pico-8 play session: mixed d-pad (fixed 12-tick cycle)

[t = 1 s] mixed d-pad (1.2s cycle ×~1): → ← ↑ ↓ + 🅾/❎ taps, ~1s
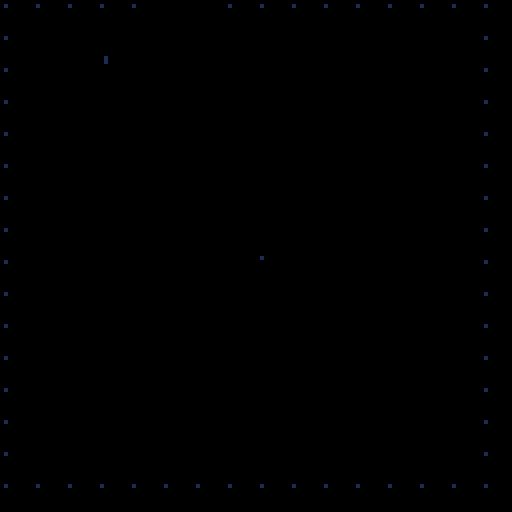
[t = 2 s] mixed d-pad (1.2s cycle ×~1): → ← ↑ ↓ + 🅾/❎ taps, ~2s
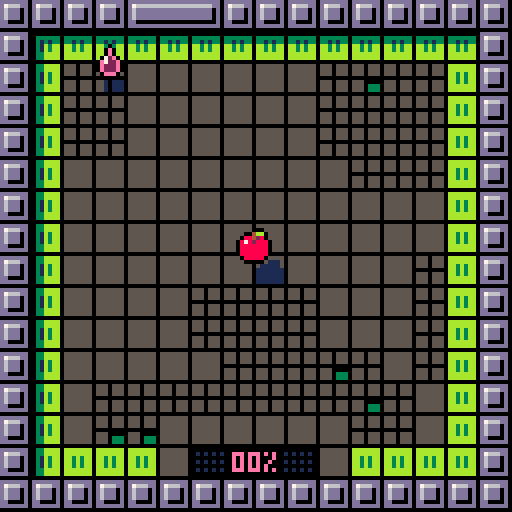
[t = 6 s] mixed d-pad (1.2s cycle ×~5): → ← ↑ ↓ + 🅾/❎ taps, ~6s
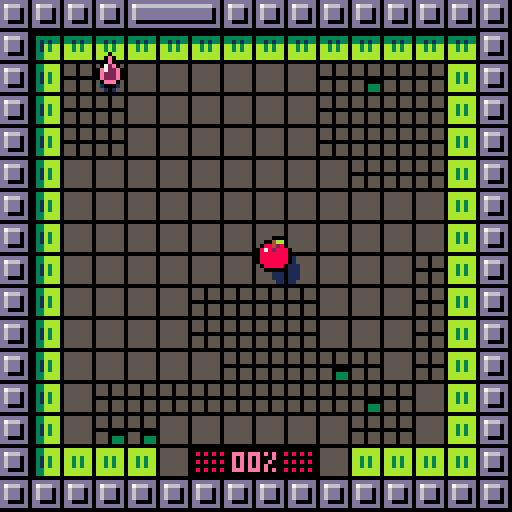

pico-8 cartridge
version 29
__lua__
tempo=8
chars="abcdefghijklmnopqrstuvwxyz."
fmax=6

ddr={1,0,0,1,-1,0,0,-1}
threshold={0,50,100,250,25,180}


-- apple:start with 16 paint
-- 
-- kiwi:+50% speed on painted tiles
cartdata("disc")

function _init()
 t=0
 fd=0
 logs={}
 st=rand(999)

 
 
 hid=rand(fmax)
 hid=3

 sfx(25)
 init_menu()
 --init_game() 
 --disp_score() 
 --for i=0,fmax do dset(i,0) end
 

end


function ysort(a)
 for i=1,#a do
  local j = i
  while j > 1 and a[j-1].y+a[j-1].ssy > a[j].y+a[j].ssy do
   a[j],a[j-1] = a[j-1],a[j]
   j = j - 1
  end
 end
end




function disp_score()
 t=0
 fad(0,16) 
 
 local sco=flr(tot*100/obj) 
 local a={
  "your score:",
  gprc(sco),
 } 
 --dset(hid,0)
 local prev=dget(hid) or 0
 if sco>prev then
  add(a,"new record !!!")
  dset(hid,sco)
 end 
 
 
 local function f(ev)
  if bta() and t>16 then
   fad(8,16,init_menu)
   kl(ev)
  end
 end
 loop(f)
 
 
 mdr=function() 
  spr(64+hid*16,60,32)  
  local cl=sget(3,8+hid)
  
  for i=1,#a do
   local s=a[i]   
   local dy=max(80+i*32-t*8)
   if i==3 then cl=12 end
   if i<3 or ( t%2==0 and dy==0) then
    print(s,64-#s*2,46+i*8+dy,cl)
   end
  end 
 end
 
 
 

end


function init_menu()
 ents={}
 fad(0,8)
 t=0
 --local at={8,2,9,10,4,11,12,6}
 sel=dget(10)>=10 and dget(10)-10 or 1
 go=nil
 score=0 
 wrong=0
 
 for i=0,fmax do
  local n=dget(i)
  if n then score+=n end 
 end
 
 
 mdr=dr_menu
	loop(upd_menu) 

end


function upd_menu(ev)

  if t==16 then
   music(0) 
  end 

 function cmov(n)
  sfx(7)
  sel=(sel+n)%fmax
 end
 
 f=sget(sel,6)
 fok=score>=threshold[1+f]

 if not go and t>16 then
	 if btnp(0) then cmov(-1) end
	 if btnp(1) then cmov(1) end
	 if bta() then
	  if score>=threshold[1+f] then	
		  sfx(8)
		  hid=sget(sel,6)
		  go=40
		  fad(8,40,init_game)
		  music(-1,800)
		  dset(10,10+sel)
		 else
		  wrong=8
		  sfx(27)
		 end
	 end
 end
 wrong-=1 
end


function bta()
 return btnp(4) or btnp(5)
end

function dr_menu()
 --rectfill(0,0,127,127,13)
 srand(0)
 -- title
 local fc=1-min(t/32,1)
 for i=0,7 do
  pushpal()
  local n=sget(i,reseted and 5 or 7)   
  n+=max(16-t,0)%10   
  local fr=192+(n%8)*2+flr(n/8)*32
  local cl=8+(i+t/16+i/8)%8   
  local cl=8+(i+i/8)%8   
  if t<16 then
   cl=1
  end      
  pal(7,flr(cl))
  pal(13,sget(8+cl,2))   
  _applypal()
  local x=1+i*16+cos(i/16+t/64)*(2+fc^2*16)
  local y=8.5+cos(i/4+t/32)*2
  y-=fc^4*(32+cos(i/4)*32)
  if i==7 then x-=2 end
  spr(fr,x,y,2,2)   
  poppal()
 end
 
 -- title parts
 for i=0,47 do
  local cx=rnd()
  local x=cx*128
  local y=rand(32)
  palt(0,false)
  x+=cos(cx/2+t/64)*(fc^2*64+rnd(8))
  y+=cos(cx*2+t/32)*(2+rnd(2))
  y-=fc^4*(32+cos(i/4)*32)
  spr(6,x,y,3/8,3/8)
  cl=8+(cx*8+rnd(1.5)-.5)%8
  if t<16 then
   cl=13
  end
  pset(x+1,y+1,cl)
  
 end
 palt(0,true)
 
 -- fruits 
 local mx=(128-fmax*16-(fmax-1)*4)/2
 
 if t>24 then	 
	 for i=0,fmax-1 do	  
	  if (i==sel and (not go or t%2==0) ) or not go then
		  pushpal()
		  local n=sget(i,6)	
		  local blu=score<threshold[1+n]		  
		  if blu then
		   apal(1)
		  end		  
		   
		  local x=mx+i*20
		  local y=68+sin(i/4+t/40)+.5
		  --+sin(i/4+t/40)+.5
		  spr(64+n*16,x,y)	  
		  local kn=dget(n) or 0	  
		  
		  if not blu then
		  local prc=gprc(kn)
		  local cl=sget(3,8+n)
		  print(prc,x+5-#prc*2,y+12,cl)
		  end 
		  poppal()
		  if sel==i and not go then
		   spr(32,x,y+20+abs(sin(t/16)*4+.5))
		  end
	  end
	 end
	 
	 -- meta score
	 local s="metascore:"..score.." pts"
	 local y=108-fc^1.5*128
	 print(s,64-#s*2,y,wrong>0 and 8 or 1)
	 --[[
	 for i=0,#s do
	  
	  print(sub(s,i,i),64+i*4-#s*2,y,1)
	 end	 
	 --]]
	 
	 -- desc	 
	 local d=hdesc[f+1]	 
	 if not fok then
	  d={
	   "",
	   "need "..threshold[f+1].." pts"
	  }	 
	 end
	 for i=1,#d do
	  local s=d[i]
	  local cl=13
	  if i==1 then cl=sget(3,f+8) end
	  local y=34+i*7
	  local x=64-#s*2
	  if wrong>0 then
	   x+= wrong*((wrong%2)*2-1)
	   cl=8
	  end
	  print(s,x,y,cl)
	 end
	
	 
 end
 

 
 -- parts 
 local hor=116-fc^1.5*128
 line(0,hor,127,hor,1)
 
 --[[
 for i=0,16 do
  local cl=8+(t+i)%8
  line(i*8,hor-1,i*8+8,hor-1,cl)
 end
 --]]
 
 
 
 for i=0,64 do
  
  local dx=rnd()
  local dy=rnd()
  local dh=rnd()
  
  local s=16--8+rnd(16)
  
  dy=(dy+t/s)%1
  local cy=dy*dy
  
  local x=64+(dx-.5)*(.5+cy)*256
  local y=hor+cy*(128-hor)
  
  --y-=dh*96*cy
  
  --pset(x,y,8+rnd(8))
  local cl=8+rnd(8)
  cl=sget(8+cl,fc^2*7)
  circfill(x,y,.5+cy*2,cl)
  
  --spr(64+rand(4)*16,x,y)
 end
 
  
end

function gprc(n)
 local prc=flr(n)..""
 while #prc<2 do prc="0"..prc end
 if #prc<3 then 
  prc=prc.."%"
 elseif t%2==0 and t>10 then
  prc="" 
 end
 return prc
end



function init_game()
 srand(t+st)
 reload()
 ents={}
 tot=0
 reseted=false
 mdr=dr_game
 
 --
 fd=10
 fad(0,16)
 

 
 -- load level
 obj=0
 mons={}

 for x=0,15 do for y=0,15 do
  local tl=mget(x+hid*16+16,y)
  if tl==64 then
   mk_hero(x,y)
   tl=12
  elseif fget(tl,2) then
   add(mons,{x=x,y=y,t=tl-48})
   tl=12
  end  
  if is_grey(tl) then
   obj+=1
   --tl+=64
   --tot+=1
  end

  mset(x,y,tl)
 end end 
 for m in all(mons) do
  mk_disc(m.x,m.y,m.t,true)
 end


 -- disc above
 --[[
 for e in all(ents) do
  if e.disc then
		 del(ents,e)
		 add(ents,e)
	 end
	end
	--]]
	

 -- droplet
 mk_droplet()

 -- disc sfx
 local disc_noise=function()
  local c=max(1-h.md/64,0)
	 set_vol(flr(c*c*7))
	 if t%4==0 then sfx(0) end
  if h.sliced then
   h.md+=4
  else
   h.md=128
  end	  
	 
	end
 loop(disc_noise)
 
 --
 play()
end



function mk_hero(x,y)
 h=mke()

 h.fr=64+hid*16
 h.ddy=-3
 place(h,x,y)
 h.h=2
 h.shd=4
 h.paint=hid==1 and 24 or 0
 h.md=128
 
 for x=80,127 do for y=32,63 do
  if sget(x,y)==1 then
   sset(x,y,sget(2,8+hid))
  end 
  if sget(x,y)==5 then
   sset(x,y,sget(3,8+hid))
  end  
  
  
 end end


end

function mk_droplet()
 
 local a={}
 for x=0,15 do for y=0,15 do  
  if not pcol(x,y) and not fg(x,y,4) and not fg(x,y,3) then   
   if abs(h.px-x)+abs(h.py-y)>7 then
    add(a,{x=x,y=y}) 
   end   
  end   
 end end
 
 dp=a[rand(#a)+1]
 e=mke(22)
 e.dl=true
 place(e,dp.x,dp.y)
 e.h=0
 e.upd=function(e)
  e.z=cos(t/40)*2-3.5
  if h.px==e.px and h.py==e.py then
   kl(e)
   mk_droplet()
   mk_disc(dp.x,dp.y,0)
   h.⧗drop=16
   h.paint=min(h.paint+16,24)
   if hid==0 then
    h.paint+=8
   end
   
   h.⧗warn=nil
   sfx(3)
  end  
 end
 e.shd=2.5 
 drl=e

end
function rand(n)
 return flr(rnd(n))
end


function place(e,px,py)
 e.px=px
 e.py=py
 e.x=px*8
 e.y=py*8
end


function play()
 h.upd=upd_hero
end


function upd_hero()
 
 
 -- razor sfx

 if h.sliced then
  return
 end 
 
 if btnp(0) then hmov(-1,0)
 elseif btnp(1) then hmov(1,0)
 elseif btnp(2) then hmov(0,-1)
 elseif btnp(3) then hmov(0,1)
 end
 
 --
 h.water=fg(h.px,h.py,4)
end

function super_jump()
 sfx(1)
 local k=tempo
 mvt(h,trg.px*8,trg.py*8,k)
 h.jmp=6    
 h.px=trg.px
 h.py=trg.py
 h.⧗inv=k 
 tic(k)
end


function aggro()
 for e in all(ents) do
  if e.disc then
   local dx=h.x-e.x
   local dy=h.y-e.y
   e.an=atan2(dx,dy)
   e.vx=cos(e.an)*e.spd
   e.vy=sin(e.an)*e.spd
   e.⧗anger=16
  end
 end
end


function hmov(dx,dy)
 
 
 local nx=h.px+dx
 local ny=h.py+dy  
 
 if pcol(nx,ny) then  
  sfx(2)
  mv(h,dx*4,dy*4,tempo)
  h.twcv=function(c)
   return -sin(c/2)
  end
 else
	 h.px=nx
	 h.py=ny
	 local f=nil	 
	 local tl=mget(nx,ny)
	 
	 if fget(tl,1) then
	  aggro()
	  sfx(13)
	 end

  if h.paint>0 and is_grey(tl) then
   f=paint 
   sfx(6)
  else  
   if fg(nx,ny,4) then     
    h.paint=max(h.paint-1,0)
    sfx(12)
   else
    sfx(1)
   end 
   if is_grey(tl) then
    h.⧗warn=8
   end
  end	 
	 mvt(h,nx*8,ny*8,tempo-1,f)
	 
 end 
 h.jmp=4
 tic(tempo) 
 
 
 if not h.goal and tot==obj then
  finish()  
 end 
end

function finish()
 sfx(26)
 h.⧗goal=40
 h.goal=true
 local f=function()
  fad(8,32,disp_score)
 end
 wt(80,f)
 
 
 for e in all(ents) do
  if e.disc then
   kl(e)
   splash(e.x+4,e.y+4)
  end
 end
 
end




function is_grey(tl)
 return tl%16>=10 and tl<64
end


function paint()
 local tl=mget(h.px,h.py)
 if h.paint>0 and is_grey(tl) then
  mset(h.px,h.py,tl+64)
  h.paint-=1
  tot+=1
 end
 

 
end


function tic(k)
 h.upd=nil 
 for e in all(ents) do
  if e.r then
   e.r+=k
  end
 end 
 wt(k,play)
 
end



function loop(f,n,nxt)
 local e=mke()
 e.upd=f
 e.life=n
 e.nxt=nxt
 e.y=256
 return e
end
function wt(n,f)
 return loop(nil,n,f)
end

function mk_disc(px,py,t,lvl_gen)
 local spd={2,4,1}
 
 local e=mke(48,px*8,py*8)
 e.shd=4
 e.flp=3
 e.upd=upd_disc
 e.r=0
 e.h=2
 e.an=rnd()
 e.spd=spd[1+t]
 e.disc=true
 -- silver
 if t==1 then
  e.taint={ [13]=6,[1]=5,[5]=13 }
 elseif t==2 then
  e.taint={ [13]=4,[1]=5,[5]=1,[7]=9 }
 
 end 
 
 -- sticky
 if lvl_gen then
	 for di=0,3 do  
	  local nx=px+ddr[1+di*2]
	  local ny=py+ddr[2+di*2]
	  if pcol(nx,ny) then
	   e.wall=di
	   e.an=di/4+.25
	  end  
	 end
 end
 
 if e.wall then
  e.px=px
  e.py=py
  e.d=0
  --e.spd=1
 else 
  e.pcol=function(x,y)
   return pcol(x,y) or fg(x,y,3)
  end
	 e.vx=cos(e.an)*e.spd
	 e.vy=sin(e.an)*e.spd 
 end
 
 

 

 return e
end


function show_tile(x,y)
 local e=mke(22,x*8,y*8)
 e.life=16
 e.blk=true
end

function upd_disc(e)
 
 -- apple collision
 local hdx=h.x-e.x
 local hdy=h.y+2+h.ddy-e.y
 local dd=sqrt(hdx*hdx+hdy*hdy)
 if not h.sliced then
  h.md=min(dd,h.md)
 end
 
 local lim=6
 if hid==4 then lim=8 end
 if hid==3 then lim=5 end
 
 
 if dd<lim and not h.sliced and not h.⧗inv and not h.water then
  slice()
 end
  
 -- wall
 if e.wall then
 
  --local wx=e.px+ddr[1+e.wall*2]
  --local wy=e.py+ddr[2+e.wall*2]
  e.d+=e.spd*e.co
  local f=(e.wall+1)%4 
  local dx=ddr[1+f*2]
  local dy=ddr[2+f*2]
  
  if e.d>=8 then
   e.d-=8
   e.px+=dx
   e.py+=dy
   chk_wall(e)
  end

  e.x=e.px*8+dx*e.d
  e.y=e.py*8+dy*e.d
  
 --[[trail
 if e.r>0 and e.t%3==0 and false then  
  local sh=mke(51,e.x,e.y)
  sh.life=16
  sh.lifepal=1
  sh.dp=0 
 end
 --]]
 
 
 end
 
 

end


function wcol(e,d)
 local wx=e.px+ddr[1+d*2]
 local wy=e.py+ddr[2+d*2]
 return pcol(wx,wy)
end

function chk_wall(e)
 if not wcol(e,e.wall) then
  e.wall=(e.wall-1)%4
 elseif wcol(e,(e.wall+1)%4) then
  e.wall=(e.wall+1)%4
 end
end


function slice()
 sfx(5)
 h.sliced=true
 h.⧗sl=48
 h.fr=65+hid*16
 h.ssy=-8
 
 local e=mke(66+hid*16,h.x,h.y+h.ddy,h.z-2)
 e.vz=-4
 e.z=-1
 e.we=.15
 e.vx=rnd(5)-2
 e.vy=rnd(4)-4
 e.r=0 
 e.shd=3
 e.frict=.98
 e.h=1 
 
	splash(h.x+4,h.y+4) 
  
 local f=function()
  fad(8,16,disp_score)
 end   
 wt(40,f)
 
end

function splash(xx,yy)
 for i=0,7 do
  local e=mke(0,xx,yy)
  e.vz=-2-rnd(6)
  imp(e,rnd(),rnd(5)-1)
  e.we=.1+rnd(.1)
  e.dr=function(e,x,y)
   pset(x,y,sget(1,hid+8))
  end
  e.frict=.97
  e.r=0
  e.h=1
  e.shd=-1
 end 
end

function imp(e,a,s)
 e.vx+=cos(a)*s
 e.vy+=sin(a)*s
end

function fad(n,tempo,nxt) 
 local sn=fd 
 local f=function(e) 
  fd=sn+(n-sn)*e.t/tempo
 end 
 loop(f,tempo,nxt)
end

function ecol(e,dx,dy)


 dx = dx or 0
 dy = dy or 0 
 local a={0,0,0,1,1,1,1,0}
 for i=0,3 do
  local x=e.x+a[i*2+1]*(e.ww-1)+dx
  local y=e.y+a[i*2+2]*(e.hh-1)+dy
  if e.pcol(x/8,y/8) then 
   return true 
  end
 end
 return false
end

function pcol(x,y)
 if x<0 or y<0 or x>16 or y>=16 then
  return true
 end
 return fg(x,y)
end

function fg(px,py,fl)
 return fget(mget(px,py),fl)
end


function pmov(e,dx,dy)

 local clx,cly=false,false

 e.x+=dx 
 while ecol(e) do
  e.x-=sgn(dx)
  clx=true
 end
 
 e.y+=dy 
 while ecol(e) do
  e.y-=sgn(dy)
  cly=true
 end


 local adx=cos(e.an)
 local ady=sin(e.an)
	if clx then e.vx*=-1	end
	if cly then e.vy*=-1	end
 --e.an=atan2(e.vx,e.vy)
 
 
end



function mke(fr,x,y,z)
 local e={
  fr=fr or 0,
  x=x or 0,
  y=y or 0,
  z=z or 0,
  h=0,
  t=0,ww=8,hh=8,  
  vx=0,vy=0,vz=0,
  we=0,frict=1,dp=1,
  ddx=0,ddy=0,ssy=0,
 }
 e.bz=z
 
 add(ents,e) 
 return e
end

function mv(e,dx,dy,n,f)
 mvt(e,e.x+dx,e.y+dy,n,f)
end
function mvt(e,tx,ty,n,f)
 e.sx=e.x
 e.sy=e.y
 e.ex=tx
 e.ey=ty
 e.twc=0
 e.tws=n
 e.twf=f  
 if n<0 then
  dx=e.ex-e.sx
  dy=e.ey-e.sy
  e.tws=-sqrt(dx^2+dy^2)/n
 end
end

function upe(e)
 e.t=e.t+1
 
 
 -- slow motion
 e.co=1
 if e.r then
  e.co=.1
  if e.r>0 then
   e.r-=1
   e.co=1
  end
 end  
 
 --
 if e.upd then e.upd(e) end
 
 
 -- phys
 local vx=e.vx*e.co 
 local vy=e.vy*e.co 
 local vz=e.vz*e.co 
 if e.pcol then  
  pmov(e,vx,vy)
 else
  e.x+=vx
  e.y+=vy 
 end 
 e.z+=vz 
 e.vz+=e.we 
 
 local fr=e.frict^e.co
 e.vx*=fr
 e.vy*=fr
 e.vz*=fr
 
 if e.z>0 then
  e.z=0
  e.vz*=-.5
  e.vx*=.75
  e.vy*=.75
  if abs(e.vz)<.5 then
   e.we=0
   e.vz=0
  end
 end
 
 -- counters
 for v,n in pairs(e) do
  if sub(v,1,1)=="⧗" then
   n-=1
   e[v]= n>0 and n or nil
  end
 end 
 
 --  tweens
 if e.twc then
  local c=min(e.twc+1/e.tws,1)
  cc=e.twcv and e.twcv(c) or c
  e.x=e.sx+(e.ex-e.sx)*cc
  e.y=e.sy+(e.ey-e.sy)*cc
  if e.jmp then
   e.z=sin(c/2)*e.jmp
  end  
  e.twc=c  
  if c==1 then
   e.twc=nil
   e.jmp=nil
   e.twcv=nil
   local f=e.twf
   if f then
    e.twf=nil
    f()
   end
  end
 end 
  
 -- life
 if e.life then
  e.life-=1
  if e.life<=0 then
   kl(e)
  end 
 end
 
end

function kl(e)
 del(ents,e)
 if e.nxt then
  local f=e.nxt
  e.nxt=nil
  f()
 end
end

function dre(e,drx,dry)

 if e.blk and t%2==0 then
  return
 end

 local drx= drx or 0
 local dry= dry or 0
 local x=e.x+drx+e.ddx
 local y=e.y+dry+e.ddy
 local fr=e.fr 
 local pp=0
 
 --water
 if e.water then
  local n=16
  clip(h.px*8-8,h.py*8-n,24,4+n)
  y+=3
 end
 
 if e.⧗anger and t%2==0 then
  pushpal()
  apal(8)
  pp+=1
 end
 
 
 if e.flp then
  fr+=e.t%e.flp
 end
 
 if e.lifepal then
  pushpal()
  apal(sget(e.life/2,e.lifepal))
  pp+=1
 end
 
 if e.dl then
  pushpal()
  pal(14,sget(3,8+hid))
  pal(2,sget(2,8+hid))
  pp+=1
 end
 
 if e.taint then
  pushpal()
  for i,j in pairs(e.taint) do
   pal(i,j)
  end
  --pal{[13]=10,[1]=3,[5]=9}
  --pal(13,10)
  --pal(e.taint)
  pp+=1
 end

  
 local dr=function(x,y)  
  if fr>0 then
   spr(fr,x,y)
  end
  if e.dr then
   e.dr(e,x,y)
  end  
 end
 
 if e.⧗drop and t%2==0 then
  brd(dr,x,y,12)
 else
  brd(dr,x,y,0)
  --dr(x,y)
 end

 for i=1,pp do
  poppal()
 end
 
 clip()
 
end

function apal(n)
 for i=0,15 do pal(i,n) end
 _applypal()
end


function drs(e)
 if e.shd then
  if e.shd<0 then
	   
	   local cl=sget(8+pget(e.x,e.y),2)
	   pset(e.x,e.y,cl)
	   return
  end
 
 
  local x=e.x+e.ddx
  local y=e.y+e.ddy
  local r=max(1,e.shd)
  local fc=nil
  if e.water then
   y+=3+e.z
   fc=1
  else
   x+=e.h-e.z/2
   y+=e.h-e.z/2
  end

  for dx=0,7 do for dy=0,7 do
   local px=x+dx
   local py=y+dy   
   local bx=(e.fr%16)*8
   local by=flr(e.fr/16)*8   
   if sget(bx+dx,by+dy)>0 then   
	   local cl=fc or sget(8+pget(px,py),2)
	   pset(px,py,cl)
   end
  end end
  
  if e.water then
   local py=flr(e.y/8)  
   local y=py*8+4
   local w=max(8+e.z*2,0)
   if w>0 then
    line(e.x+3-w/2,y,e.x+3+w/2,y,7)
   end
  end
  
  
  --dre(e,e.h-e.z/2,e.h-e.z/2)
 end 
end



function _update()
 t=t+1
 
 
 foreach(ents,upe)
 
 ysort(ents)
 
 if btn(4,1) and btnp(1,1) then
  for i=0,fmax do dset(i,0) end
  reseted=true
  _init()
 end
 
 --log(#ents)
 --[[
 if t%10==0 then
  for e in all(ents) do
   if e.r and e.r==0 then
    e.r+=1
   end 
  end
 end
 --]]
 
end

function dr_game()

 -- tiles
 if h.⧗goal and t%4<2 then
  pushpal()
  local cl=8+t%8

  pal(sget(2,hid+8),sget(3,hid+8))
  pal(sget(3,hid+8),7)
  _applypal()
		map() 
		poppal()
  
 else
  map() 
 end
 
 

 -- inter
 local prc=gprc(tot*100/obj)
 local cl=sget(3,8+hid)
 print(prc,58,121-8,cl)
 for i=0,23 do
  local px=i%8
  local x=57+px*2-8
  if px>3 then x+=14 end
  local y=117-flr(i/8)*2
  local cl=sget(3,8+hid)
  local emp=(h.⧗warn and t%2==0) and 8 or 1
  local fcl=i<h.paint and cl or emp
  
  if i<h.paint and h.water and t%4<2 then
   fcl=12
  end  
  
  pset(x,y,fcl)
  --line(x,121,x,125,i<h.paint and cl or 1)
 end
 -- shades
 pushpal()
 foreach(ents,drs)
 poppal()
 
 -- ents
 for dp=0,1 do
	 for e in all(ents) do
	  if e.dp==dp then
	   dre(e,0,e.z)
	  end
	 end
 end

 
 
 --print(gprc(h.paint),114,121,cl)


 -- sliced msg
 if h.⧗sl then
 
  local ds=function(kx,ky)
	  local c=h.⧗sl/48
	  local cx=64
	  local cc=16-min(sqrt(h.⧗sl/16),1)*15
	  local by=h.y>40 and 16 or 56
	  for i=0,7 do   
	   local dx=8+i*16-cx
	   local ec=max(c-.75,0)*128
	   local dy=sin(i/7+t/8)*ec
	   spr(192+i*2,cx+kx+dx*cc,by+ky+dy,2,2)
	  end 
  end  
  brd(ds,0,0,0)
 end
 

end


function _draw()
 cls()
 respal()
 
 
 -- fad
 if fd>0 then
  pushpal()
  for i=0,15 do
   local cl=fd<8 and sget(8+i,fd) or 0
   pal(i,cl,1)
  end
  _applypal()
 end
 
 
 
 -- 
	mdr()
 --
 -- unfad
 if fd>0 then
  poppal()
 end
 
 
 
 _pal(11,138,1)
 
 
 -- log 
 color(8+t%3) 
 cursor(0,0)
 for str in all(logs) do
  print(str)
 end 
 
end

function brd(f,x,y,n)
 pushpal()
 apal(n)

 
 f(x,y-1) 
 f(x+1,y) 
 f(x,y+1) 
 f(x-1,y)
 
 --[[
 f(x-1,y-1)
 f(x+1,y-1)
 f(x+1,y+1)
 f(x-1,y+1) 
 
 --]]
 
 
 poppal()
 f(x,y)
end


--
function log(str)
	add(logs,str)
	while #logs>20 do
	 del(logs,logs[1])
	end
end



--
hdesc={
 {
  "apple",
  "+50% pigments from droplet",
  "grass area:25%",
 },{
  "orange",
  "+1 silver disc",
  "start with 24 pigments",
 },{
  "banana",
  "+5 bronze crawlers"
 },{
  "kiwi",
  "size -25%",
  "+6 bronze discs",
 },{
  "watermelon",
  "size +25%",
  "water area:25%",
 },{  
  "coconut",
  "+20 aggro traps",
 }
 

}
-->8
-- pal

_stack={}
add(_stack,{})
_pal=pal
_pct=0

function respal()
 _stack={}
 add(_stack,{})
 _pct=0
end

function _mpal(a,b) 
 if #_stack>0 then
  _stack[#_stack][a]=b
 end
end

function pushpal()
 add(_stack,{})
 
end
function poppal()
 del(_stack, _stack[#_stack])
 _applypal()
end

function _applypal()
 sum={}
 _pct+=1
 for si=1,#_stack do 
  local cr=_stack[#_stack+1-si]
  local will={}  
  for i,j in pairs(cr) do
   for g,h in pairs(sum) do
    if h==i then
     will[g]=j
    end  
   end
	  if not sum[i] then
	   will[i]=j
	  end	      
  end  
  for i,j in pairs(will) do
   sum[i]=j
  end
 end
 _pal()
 for i,j in pairs(sum) do
  _pal(i,j)
 end 
end


pal=_mpal
respal()
-->8
--__draw,_bp=_draw,0 function _draw() _bp=(_bp+1)%4 poke(0x5f5e,0xf0|(1<<_bp)) __draw() end function cls() rectfill(0,0,127,127,0) end
-->8
-- sfx
function make_note(pitch, instr, vol, effect)
 return { pitch + 64*(instr%4) , 16*effect + 2*vol + flr(instr/4) } -- flr may be redundant when this is poke'd into memory
end

--16*effect + 2*vol + flr(instr/4) } -- flr may be redundant when this is poke'd into memory

function set_vol(v)
 for tm=0,1 do
  local addr = 0x3200+2*tm
  local n=2*v+4*16+1 -- ( +1 if inst>=4
  poke(addr+1,n)
 end
end
__gfx__
99aa7aa90123456789abcdef00888800000000000000000000000000000000000000000000000000111055501110555055555550555055501110111011111110
444aa777002325d6899bcddf08888880000880000008800007000000000000000000000000000000111055501110555055555550555055501110111011111110
122eefff001121d62493d1d988888888008888000088880000000000000000000000000000000000111055501110555055555550555055501110111011111110
000000000001111d2443d11988888888088888800888888000000000000000000000000000000000000000000000000055555550000000000000000011111110
000000000000001d1241101488888888088888800888888000000000000000000000000000000000555055501110555055555550555055505550555055555550
f404c457000000010121100488888888008888000088880000000000000000000000000000000000555055501110555055555550555055505550555055555550
40125300000000010010000208888880000880000008800000000000000000000000000000000000555055501110555055555550555055505550555055555550
829a4bc0000000000000000100888800000000000000000000000000000000000000000000000000000000000000000000000000000000000000000000000000
8f2e0000bbbbbbb000000000ddddddddddddddddddddddd0000e0000ccccccc00000000000000000155055501111555055505550111011105550555011105550
9a490000bbbbbbb033333330d76666666666666666666dd0000e0000ccccccc00000000000000000115055501111555055505550111011105099905010449050
af9f0000bb3b3bb033131330d6ddddddddddddddddddd0d00072e000ccccccc01111111000000000111055501111555055505550111011105099905010449050
bb3b0000bb3b3bb0bb3b3bb0d6ddddddddddddddddddd0d00e722e00ccccccc01111111000000000000000001111555000000000000000000099900000449000
b8280000bb3b3bb0bb3b3bb0d6ddddddddddddddddddd0d00e222e00ccccccc0ccccccc000000000111055501111555055500000111055505044405010224050
47d70000bbbbbbb0bbbbbbb0dd00000000000000000000d00e222e00ccccccc0ccccccc000000000111055501111555055503330111055505000005010000050
00000000bbbbbbb0bbbbbbb0ddddddddddddddddddddddd000eee000ccccccc0ccccccc000000000111055501111555055503330111055505550555011105550
00000000000000000000000000000000000000000000000000000000000000000000000000000000000000000000000000000000000000000000000000000000
0007000000000000033bbbb0ddddddd000000000ddddddddddddddddddddddd00000000000000000111011105550555055505550555055505550555055505550
0077700003333330033bbbb0d7666dd000000000d76666666666666666666dd00000000000000000511011105000005055505550555055505550555055505550
0777770003131330031b3bb0d6ddd0d000000000d6ddddddddddddddddddd0d00000000000000000551011105055505055505550555055505550555055505550
77777770031b3bb0031b3bb0d6ddd0d000000000d6ddddddddddddddddddd0d00000000000000000000000000055500000000000000000000000000000000000
77777770031b3bb0031b3bb0d6ddd0d000000000d6ddddddddddddddddddd0d00000000000000000555055505055505055505555555055555550555555505550
dd777dd0033bbbb0033bbbb0dd0000d000000000d6ddddddddddddddddddd0d00000000000000000555055505000005055505555555055555550555555505550
00777000033bbbb0033bbbb0ddddddd000000000d6ddddddddddddddddddd0d00000000000000000555055505550555055505555555055555550555555505550
00ddd00000000000000000000000000000000000d6ddddddddddddddddddd0d00000000000000000000000000000000000005555555055550000555555500000
00700d00000700000070d0000000000000070000d6ddddddddddddddddddd0d00000000000000000000000001111555055505555555055555550555555505550
007ddd00077dddd0007ddd00000000000d777d00d6ddddddddddddddddddd0d00000000000000000000000001111555055505555555055555550555555505550
77ddddd007ddddd007dddddd0008000007000700d6ddddddddddddddddddd0d00000000000000000000000001111555055505555555055555550555555505550
0dd11ddd0dd11dd07dd11dd00088800077070770d6ddddddddddddddddddd0d00000000000000000000000001111555000000000000000000000000000000000
0dd557d0ddd557dd0dd557d00008000007000700d6ddddddddddddddddddd0d00000000000000000000000001111555055505550555055505550555055505550
dddd7dd00ddd7dd00ddd7ddd000000000d777d00dd00000000000000000000d00000000000000000000000001111555055505550555055505550555055505550
00ddddd000dddd000ddddd000000000000070000ddddddddddddddddddddddd00000000000000000000000001111555055505550555055505550555055505550
000d000000d00d000000d00000000000000000000000000000000000000000000000000000000000000000000000000000000000000000000000000000000000
00000000000000000000000000000000000000000000000000000000000000000000000000000000111055501110555055555550555055501110111011111110
0004bb00000000000004bb0000000000000000000000000000000000000000000000000000000000111055501110555055555550555055501110111011111110
08842800000000000884280000000000000000000000000000000000000000000000000000000000111055501110555055555550555055501110111011111110
878288800fffff008f82888000000000000000000000000000000000000000000000000000000000000000000000000055555550000000000000000011111110
88888880fff4fff08888888000000000000000000000000000000000000000000000000000000000555055501110555055555550555055505550555055555550
888888804fffff400888880000000000000000000000000000000000000000000000000000000000555055501110555055555550555055505550555055555550
88888880888888800000000000000000000000000000000000000000000000000000000000000000555055501110555055555550555055505550555055555550
08888800088888000000000000000000000000000000000000000000000000000000000000000000000000000000000000000000000000000000000000000000
00000000000000000000000000000000000000000000000000000000000000000000000000000000155055501111555055505550111011105550555011105550
09999900000000000999990000000000000000000000000000000000000000000000000000000000115055501111555055505550111011105099905010449050
99939990000000009993a99000000000000000000000000000000000000000000000000000000000111055501111555055505550111011105099905010449050
97a999900779770097a9999000000000000000000000000000000000000000000000000000000000000000001111555000000000000000000099900000449000
9a9a9990799f99709a9a999000000000000000000000000000000000000000000000000000000000111055501111555055500000111055505044405010224050
99a999909779779009a9990000000000000000000000000000000000000000000000000000000000111055501111555055503330111055505000005010000050
99999990999999900000000000000000000000000000000000000000000000000000000000000000111055501111555055503330111055505550555011105550
09999900099999000000000000000000000000000000000000000000000000000000000000000000000000000000000000000000000000000000000000000000
00000045000000000000004500000000000000000000000000000000000000000000000000000000111011105550555055505550555055505550555055505550
000009a500000000000009a500000000000000000000000000000000000000000000000000000000511011105000005055505550555055505550555055505550
00009a990000777000009a9900000000000000000000000000000000000000000000000000000000551011105055505055505550555055505550555055505550
0009aa990009777900009a9900000000000000000000000000000000000000000000000000000000000000000055500000000000000000000000000000000000
009aa9990099fff90000499400000000000000000000000000000000000000000000000000000000555055505055505055505555555055555550555555505550
09a9999409a999940000000000000000000000000000000000000000000000000000000000000000555055505000005055505555555055555550555555505550
44999990449999900000000000000000000000000000000000000000000000000000000000000000555055505550555055505555555055555550555555505550
55999400559994000000000000000000000000000000000000000000000000000000000000000000000000000000000000005555555055550000555555500000
00000000000000000000000000000000000000000000000000000000000000000000000000000000000000001111555055505555555055555550555555505550
004ff40000000000004ff40000000000000000000000000000000000000000000000000000000000000000001111555055505555555055555550555555505550
04444450000000000444445000000000000000000000000000000000000000000000000000000000000000001111555055505555555055555550555555505550
0444544000bbbb000444544000000000000000000000000000000000000000000000000000000000000000001111555000000000000000000000000000000000
044444500bb77bb00444445000000000000000000000000000000000000000000000000000000000000000001111555055505550555055505550555055505550
0444544004bbbb400044540000000000000000000000000000000000000000000000000000000000000000001111555055505550555055505550555055505550
04444450044444500000000000000000000000000000000000000000000000000000000000000000000000001111555055505550555055505550555055505550
00445400004454000000000000000000000000000000000000000000000000000000000000000000000000000000000000000000000000000000000000000000
03b55b300000000003b55b3000000000000000000000000000000000000000000000000000000000000000000000000000000000000000000000000000000000
3b3bb333000000003b3bb33300000000000000000000000000000000000000000000000000000000000000000000000000000000000000000000000000000000
b3b3b333d888888db3b3b33300000000000000000000000000000000000000000000000000000000000000000000000000000000000000000000000000000000
b3b3b333888ee888b3b3b33300000000000000000000000000000000000000000000000000000000000000000000000000000000000000000000000000000000
b3b3b333d888888d03b3b33000000000000000000000000000000000000000000000000000000000000000000000000000000000000000000000000000000000
b3b3b33333b3b3330000000000000000000000000000000000000000000000000000000000000000000000000000000000000000000000000000000000000000
33b3b33333b3b3330000000000000000000000000000000000000000000000000000000000000000000000000000000000000000000000000000000000000000
03333330033333300000000000000000000000000000000000000000000000000000000000000000000000000000000000000000000000000000000000000000
00000000000000000000000000000000000000000000000000000000000000000000000000000000000000000000000000000000000000000000000000000000
04444400000000000444440000000000000000000000000000000000000000000000000000000000000000000000000000000000000000000000000000000000
44244440000000004424444000000000000000000000000000000000000000000000000000000000000000000000000000000000000000000000000000000000
44444440077777004444444000000000000000000000000000000000000000000000000000000000000000000000000000000000000000000000000000000000
4242444077ddd7704242444000000000000000000000000000000000000000000000000000000000000000000000000000000000000000000000000000000000
44444440477777400444440000000000000000000000000000000000000000000000000000000000000000000000000000000000000000000000000000000000
44444440444444400000000000000000000000000000000000000000000000000000000000000000000000000000000000000000000000000000000000000000
04444400044444000000000000000000000000000000000000000000000000000000000000000000000000000000000000000000000000000000000000000000
00000000000000000000000000000000000000000000000000000000000000000000000000000000000000000000000000000000000000000000000000000000
00000000000000000000000000000000000000000000000000000000000000000000000000000000000000000000000000000000000000000000000000000000
00000000000000000000000000000000000000000000000000000000000000000000000000000000000000000000000000000000000000000000000000000000
00000000000000000000000000000000000000000000000000000000000000000000000000000000000000000000000000000000000000000000000000000000
00000000000000000000000000000000000000000000000000000000000000000000000000000000000000000000000000000000000000000000000000000000
00000000000000000000000000000000000000000000000000000000000000000000000000000000000000000000000000000000000000000000000000000000
00000000000000000000000000000000000000000000000000000000000000000000000000000000000000000000000000000000000000000000000000000000
00000000000000000000000000000000000000000000000000000000000000000000000000000000000000000000000000000000000000000000000000000000
00000000000000000000000000000000000000000000000000000000000000000000000000000000000000000000000000000000000000000000000000000000
00000000000000000000000000000000000000000000000000000000000000000000000000000000000000000000000000000000000000000000000000000000
00000000000000000000000000000000000000000000000000000000000000000000000000000000000000000000000000000000000000000000000000000000
00000000000000000000000000000000000000000000000000000000000000000000000000000000000000000000000000000000000000000000000000000000
00000000000000000000000000000000000000000000000000000000000000000000000000000000000000000000000000000000000000000000000000000000
00000000000000000000000000000000000000000000000000000000000000000000000000000000000000000000000000000000000000000000000000000000
00000000000000000000000000000000000000000000000000000000000000000000000000000000000000000000000000000000000000000000000000000000
00000000000000000000000000000000000000000000000000000000000000000000000000000000000000000000000000000000000000000000000000000000
0000d7777777d000077777000000000007777777777777000000777777770000077777777777777007777777777d000000777777077777700000000000000000
00077777777777000777770000000000077777777777770000d7777777777d000777777777777770077777777777700000777777077777700000000000000000
007777777777777007777700000000000777777777777700007777777777770007777777777777700777777777777d0000777777077777700000000000000000
007777d0007777000777770000000000077777777777770007777770077777700777770000000000077777007777770000777777077777700000000000000000
0077770000077000077777000000000000000777770000000777770000d77770077777000000000007777700077777d000d7777d0d7777d00000000000000000
00777777000000000777770000000000000007777700000007777700000000000777770000000000077777000d77777000d7777d0d7777d00000000000000000
0077777777d000000777770000000000000007777700000007777700000000000777777777700000077777000077777000d7777d0d7777d00000000000000000
00077777777770000777770000000000000007777700000007777700000000000777777777700000077777000077777000077770007777000000000000000000
00007777777777000777770000000000000007777700000007777700000000000777777777700000077777000077777000077770007777000000000000000000
000000d7777777700777770000000000000007777700000007777700000000000777770000000000077777000077777000077770007777000000000000000000
00000000077777700777770000000000000007777700000007777700000000000777770000000000077777000d77777000000000000000000000000000000000
0000770000777770077777000000000000000777770000000777770000d77770077777000000000007777700077777d0000d77d000d77d000000000000000000
00077770007777700777777777777700077777777777770007777770077777700777770000000000077777007777770000777777077777700000000000000000
007777777777770007777777777777000777777777777700007777777777770007777777777777700777777777777d0000777777077777700000000000000000
0007777777777d000777777777777700077777777777770000d7777777777d000777777777777770077777777777700000777777077777700000000000000000
0000d777777d0000077777777777770007777777777777000000777777770000077777777777777007777777777d0000000d77d000d77d000000000000000000
077777777777d00000007777777700007777700000777770077777000077777007777777777777000000d777777d00000d777000000777d0077777777777d000
077777777777770000d7777777777d00777770000077777007777700007777700777777777777700000777777777700007777000000777700777777777777700
07777777777777d0007777777777770077777700077777700777777000777770077777777777770000d7777777777d00077770000007777007777777777777d0
07777700077777700777777007777770777777707777777007777777007777700777777777777700007777777777770000777d0000d777000777770007777770
07777700007777700777770000d777707777777777777770077777777077777000000777770000000d777770077777d000777700007777000777770000777770
07777700007777700777770000000000777777777777777007777777777777700000077777000000077777d00d77777000777700007777000777770000777770
077777000777777007777700000000007777777777777770077777777777777000000777770000000777770000777770000777d00d7770000777770007777770
07777777777777d007777700777777707777707770777770077777777777777000000777770000000777770000777770000777700777700007777777777777d0
07777777777777000777770077777770777770070077777007777707777777700000077777000000077777000077777000077770077770000777777777777700
07777777777d0000077777007777777077777000007777700777770077777770000007777700000007777700007777700000777007770000077777777777d000
07777700000000000777770000d77770777770000077777007777700077777700000077777000000077777d00d77777000007777777700000777777777777000
07777700000000000777770000d777707777700000777770077777000077777000000777770000000d777770077777d00000d777777d00000777770077777700
07777700000000000777777007777770777770000077777007777700007777700000077777000000007777777777770000000777777000000777770007777770
0777770000000000007777777777770077777000007777700777770000777770000007777700000000d7777777777d0000000777777000000777770000777770
077777000000000000d7777777777d00777770000077777007777700007777700000077777000000000777777777700000000077770000000777770000077770
077777000000000000007777777700007777700000777770077777000077777000000777770000000000d777777d000000000077770000000777770000077770
__gff__
0000000000000000000000000000000000080801010100101000000000000202000808010101010100000000000000000404040000010101000000000000000000000000000000000000000000000000000000000000000000000000000002020000000000000000000000000000000000000000000000000000000000000000
__map__
0000000000000000000000000000000023232323131415232323232323232323252725271314152323232323232323232323232313141523232323232323232324232323232323232323232323232324231818181818181818181818181818232323232313141523232323232323232323232323131415232323232323232323
0000000000000000000000000000000023211212121212121212121212121223353735371d0f0f0f0e0e0e0e0e0e0e23231d0f0f0f0f0f0f0f0f0f0f0f0f0e2323231d0f0e0f0f23231d0e0f0e0f23232317170c0c0c0c17170c0c0c0c171723231d0e0f0f0f0f0e0e0f0f0f0f0e0e23231d0e0e0e0f0f0f0e0e0e0e0e0e0e23
0000000000000000000000000000000023220d0d0c0c0c0c0c0c0d1c0d0d1123252725270b0d0c0c0d0d0d0d0d0d0d23231b0c0c0c0c0c0c0d0d0d0d0d0d0d23231d0a0c0c0c0c23231b0d0d0d0c0f23231b0c0c0c0c0c17170c0c0c0c0c0c23230b0d0c0c0c1e0d0d1e0c0c0c0d0d23231b0c1212120c0c0d0d0d0d0d0d0d23
0000000000000000000000000000000023220d0d0c0c0c0c0c0c0d0d0d0d1123353735370b0d0c0c0c0c0d1c0d0d0d23231b0c0c320c0c0c0d0d0d1c0d0d0d23231b0d0d0d0c0c23231b0c0c320c0c23231b0c0c0c0c0c0d0d0c0c0c0c0c0c23231b0c0c0c0c0c0d0d0c0c0c0c0c0c23231b0c1111110c0c0c0c0d1c0d0d0d23
0000000000000000000000000000000023220d0d0c0c0c0c0c0c0d0d0d0d1123231d0f0f0a0d0d0d0c0c2b2c2d2d2f23231b1c0c23231a0c0d3223231a0d0d23231b0d320d0c0c0e0e0a0c0c0c0c0c23231b0c0c0c0c0c0d0d0c0c0c0c0c0c23231b0c0c0c0c1e0d0d1e0c0c0c0c0c23231b1c0c111112120c0c2b2c2d2d2f23
0000000000000000000000000000000023220c0c0c0c0c0c0c0c0c0d0d0d1123231b0c0c0d0d0d0d0c0c0c3c3d3d3f23231b0c0c23230b0c0d0d23230b0d0d23231b0d0d0d0c0c0d0c0d0c0c0c0c0c23231b0c0c0c0c0c18180c0c0c0c0c0c23231b0c0c0c0c0c0d0d0c0c0c0c0c0c23231b0c0c111111110c0c0c3c3d3d3f23
0000000000000000000000000000000023220c0c0c0c0c0c0c0c0c0c0c0c1123231b0c0c0c0c0c0c0c0c0c0c0c0c0c23231b0c0c2a0e0a0c0c0d2a0e0a0d0d23231b0c0c0c0c0c0d0d0d0c0c0d0d0d23231b0c0c0c0c0c17170c0c0c0c0c0c23231b1e0c1e0c0c0d0d0c0c1e0c1e0c23231b0c0c0c0c0c0c0c0c0c0c0c0c0c23
0000000000000000000000000000000023220c0c0c0c0c0c0c0c0c0c0c0c1123231b0c310c0c0c0c0c0c0c0c0c0c0c2323231a0c0c0c0c0c0c0d0d0c0c322323231b0c0c0c0c0c0c0c0c0c0c0d0c0d23181818180d0d181717180d0d18181818231b0d0d0d0c232323230c0d0d0d0c23231b0c0c0c0c0c0c0c0c0c0c0c0c0c23
0000000000000000000000000000000023220c0c0c0c0c0c400c0c0c0c0d1123231b0c0c0c0c0c0c0d0c0c0c0c0d0c2323230b0c0c0c0c0d400d0d0c0c0c2323231b320c0d0d0d0c400c0c320d0d0d23171717170d0d171717170d0d17171717231f0d0d0d1e232323231e0d0d0d1e23231b0c0c0c0c0c0c0d0c0c0c0c0d0c23
0000000000000000000000000000000023220c0c0c0c0d0d0d0d0c0c0c0d1123230b0c0c0c0c0d2b400d0c0c0c0d0d23231d0a0c0c0c0d0d0d0d320d0d0d0e23230b0d0c0d0c0d0c0c0c0c0c0c0c0c23231b0c0c0c0c171717170c0c0c0c0c23231b0d0d0d0c232323230c0d0d0d0c23230b0c0c0c0c0d2b2b0d0c0c0c0d0d23
0000000000000000000000000000000023220c0c0c0c0d0d0d0d0c0c0c0d1123230b0c0c0c0c0d2b2b0d0c0c0c0d0d23230b0c0c23231a0d0d0d23231a0d0d23230b0d0c0d0d0d0c0c0c0d0d0d0c0c23231b0c0c0c0c0d0d0d0d0c0c0c0c0c23231b1e0c1e0c0f0e0e0f0c1e0c1e0c23230b0c0c0c0c0d2b2b0d0c0c0c0d0d23
0000000000000000000000000000000023220c0c0c0c0c0d0d0d1c0d0c0d1123231b0c0c0c0c0c0d0d0d1c0d0c0d0d23231b0c3223230b0d0d0d23230b0d0d23231b0c0c0c0c0c0c0c0c0d0c0d0c0c23231b0c0c0c0c0d0c400d0c0c0c0c0c23231b0c0c0c0c0c0d0d0c0c0c0c0c0c23231b0c0c0c0c0c0d0d0d1c0d0c0d0d23
0000000000000000000000000000000023220c0d0d0d0d0d0d0d0d1c0d0c1123231b0c0d0d0d0c0c0c0c0d1c25272527231b0c0d2a0e0a0c0c0c2a0e0a0c0c23231b0d0d0d0c0c0c0c0c0d0d0d0c0c23231b0c0c0c0c0d0d0d0d0c0c0c0c0c23231b0c0c0c0c0c0d0d400c0c0c0c0c23231b0c0d0d0d0c0c0c0c0d1c0d0c0c23
0000000000000000000000000000000023220c1c1c0c0c0c0c0c0c0d0d0c1123231b0c1c1c0c0c0c0c0c0c0d35373537231b0c1c1c0c0c0c0c0c0c0d0d0c0c23231b0d0c0d320c0c0c0c0c0c0c320c23230b0d0d18180d0d0d0d18180d0d0d23231b0c0c0c0c1e0d0d1e0c0c0c0c0c23231b0c1c1c0c0c0c0c0c0c0d0d0c0c23
0000000000000000000000000000000023221111110c000000000c1111111123231b0c0d0d0c000000000c0c25262627231b0c0d0d0c000000000c0c0c0c0c2323230d0d0d0c000000000c0c0c0c23230e0d0d0d17170000000017170d0d0d0e231b0c1e0c0c000000000c0c1e0c0c23231b0c0d0d0c000000000c0c0c0c0c23
00000000000000000000000000000000232323232323232323232323232323232323232323232323232323233536363723232323232323232323232323232323242323232323232323232323232323241818181817170d0d0d0d1717181818182323232323232323232323232323232323232323232323232323232323232323
